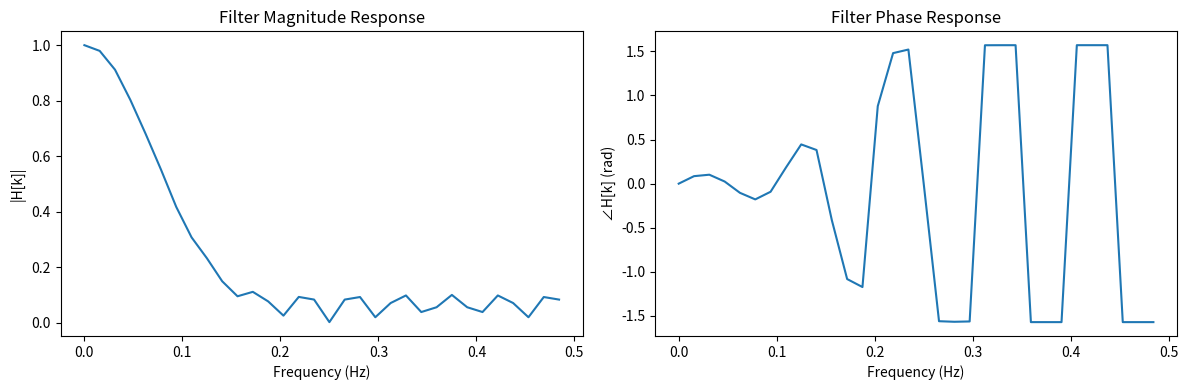

Generate this figure with matplotlib:
import numpy as np
import matplotlib.pyplot as plt

# 生成滤波器系数示例
freq = np.fft.fftfreq(64)[:32]  # 取正频率部分
H_real = np.exp(-freq**2 * 100)  # 高斯型实部
H_imag = 0.1 * np.sin(2 * np.pi * 10 * freq)  # 正弦型虚部
H = H_real + 1j * H_imag

# 绘制滤波器系数
fig, axs = plt.subplots(1, 2, figsize=(12, 4))
axs[0].plot(freq, np.abs(H), label='Magnitude')
axs[0].set_xlabel('Frequency (Hz)')
axs[0].set_ylabel('|H[k]|')
axs[0].set_title('Filter Magnitude Response')
axs[1].plot(freq, np.angle(H), label='Phase')
axs[1].set_xlabel('Frequency (Hz)')
axs[1].set_ylabel('∠H[k] (rad)')
axs[1].set_title('Filter Phase Response')
plt.tight_layout()
plt.show()